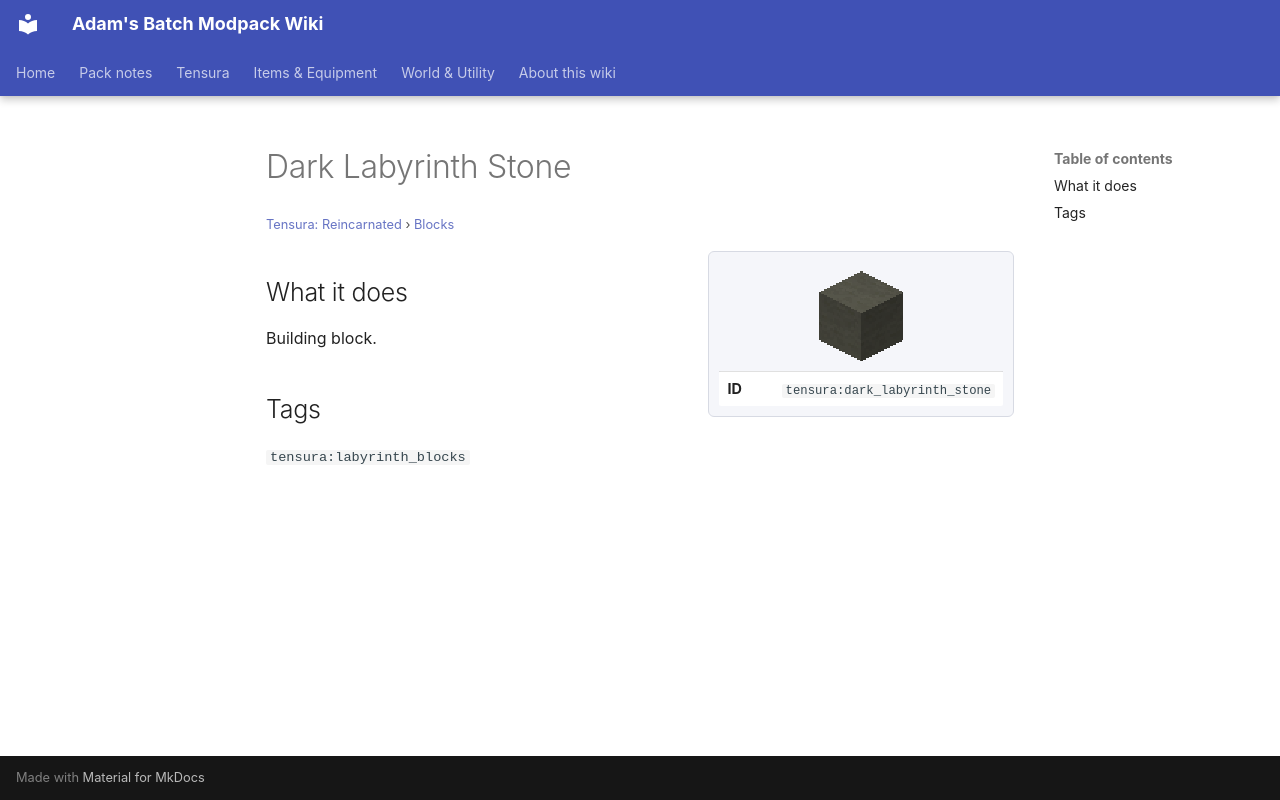

repository: Proteus-Nell/Adams-Batch-MC-Modpack-Wiki · page: tensura-reincarnated/blocks/dark-labyrinth-stone/index.html · generator: mkdocs

# Dark Labyrinth Stone

<small>[Tensura: Reincarnated](../index.md) &rsaquo; [Blocks](index.md)</small>

<div class="infobox" markdown>

![Dark Labyrinth Stone](../../assets/icons/tensura/item/dark_labyrinth_stone.png)

| | |
|---|---|
| **ID** | `tensura:dark_labyrinth_stone` |

</div>

## What it does

Building block.

## Tags

`tensura:labyrinth_blocks`
